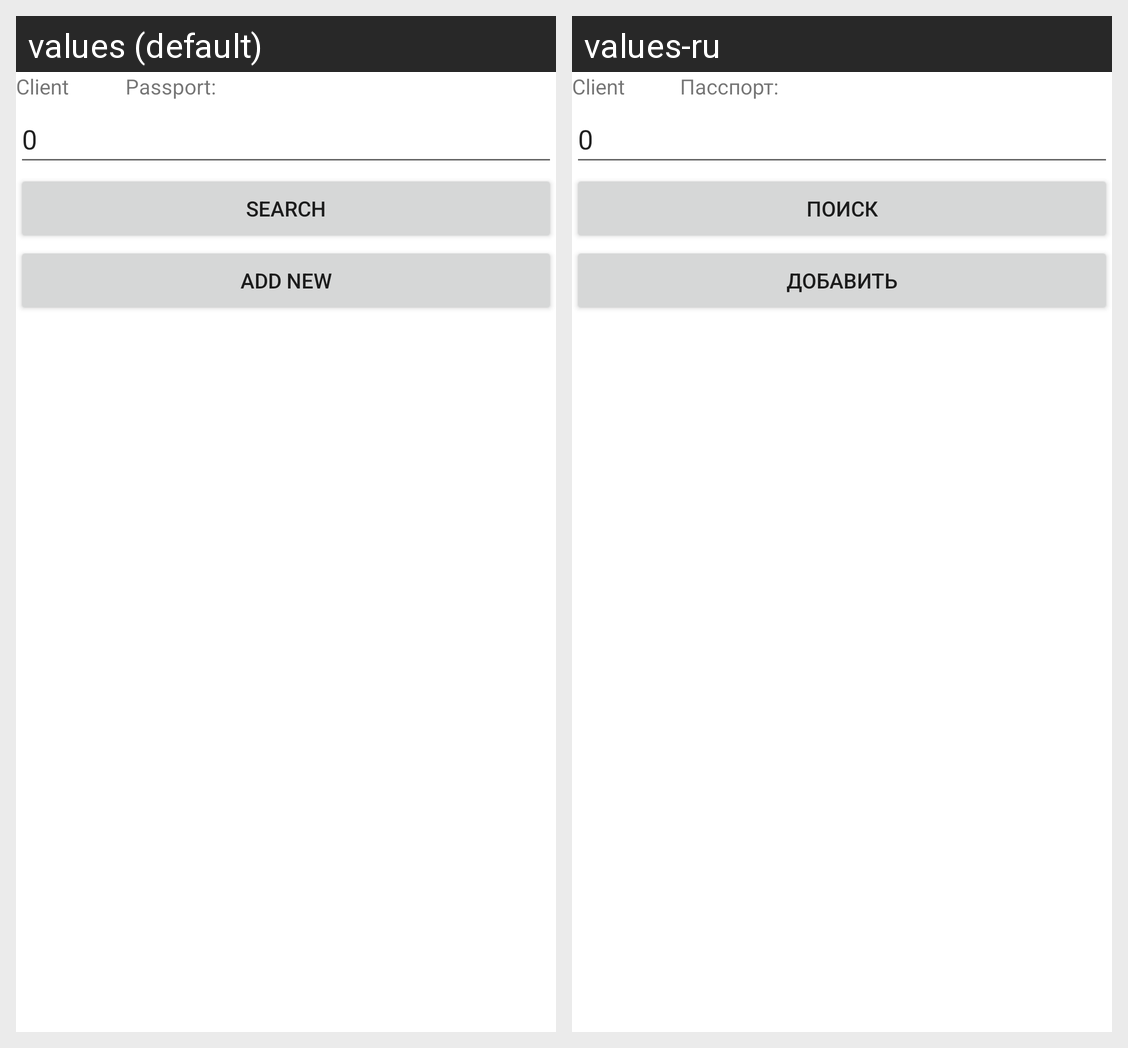

For this localized Android screen grid, give each drawn string resource with its value in every locale shown.
Android screen res/layout/fragment_voucher.xml rendered under 2 locales, left to right: values (default), values-ru. Device: Nexus 5 (rendered at 1080×1920; each locale shown at half size, 540×960, under a caption strip naming it); theme Theme.CurseWork.
Strings drawn on this screen, with the default value and each locale's value (text and hints the layout hard-codes, and strings that could not be matched under every locale, appear in the picture but are not listed):

title_client
  values: Client
  values-ru: Client

list_client_column_passport
  values: Passport:
  values-ru: Пасспорт:

button_search
  values: Search
  values-ru: Поиск

button_add
  values: Add new
  values-ru: Добавить
